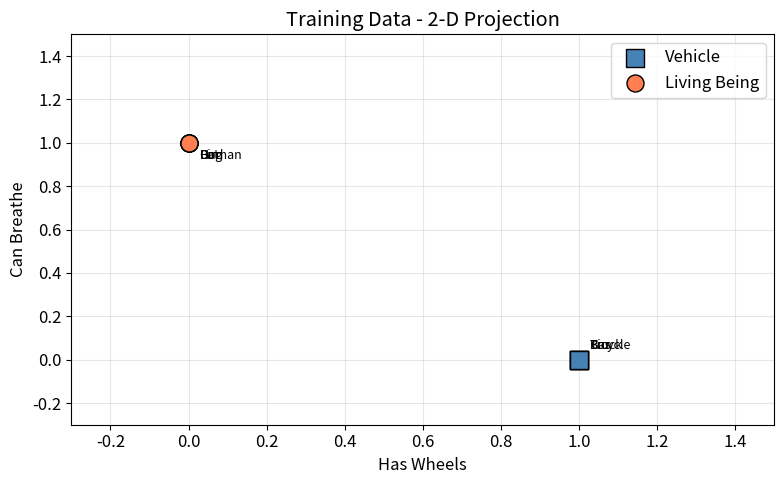
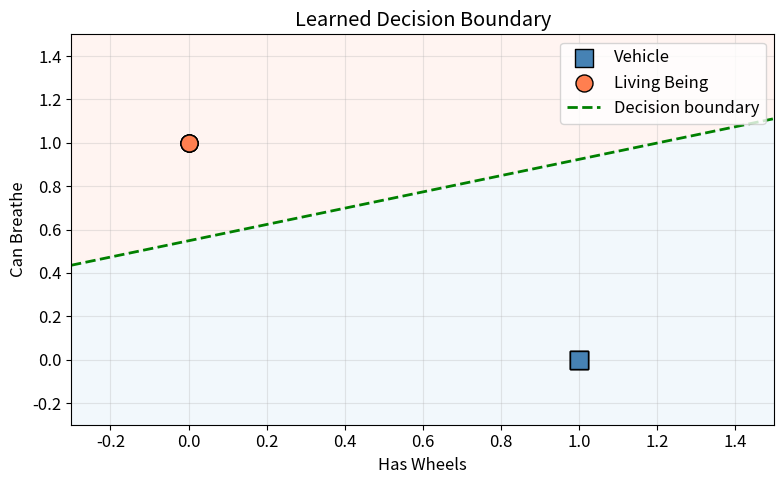
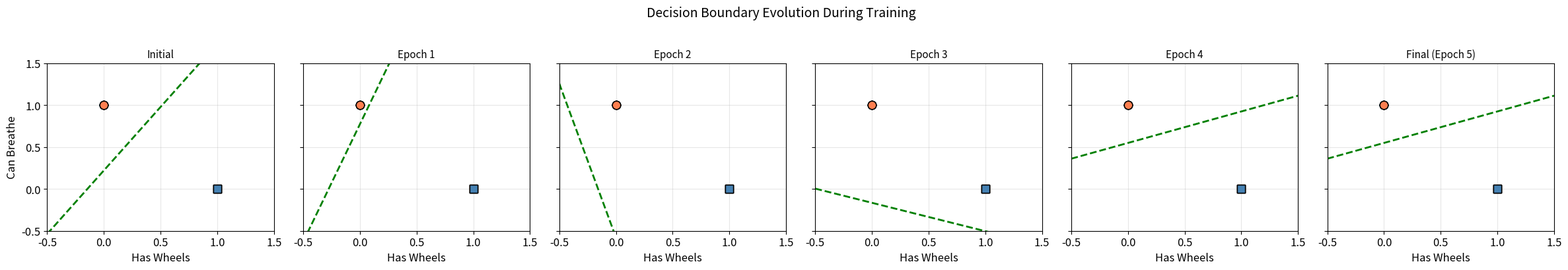
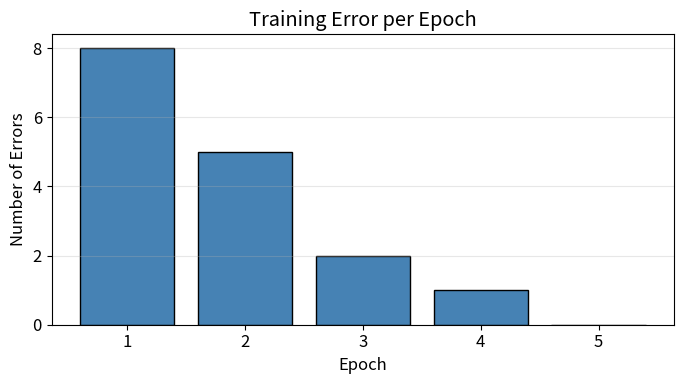
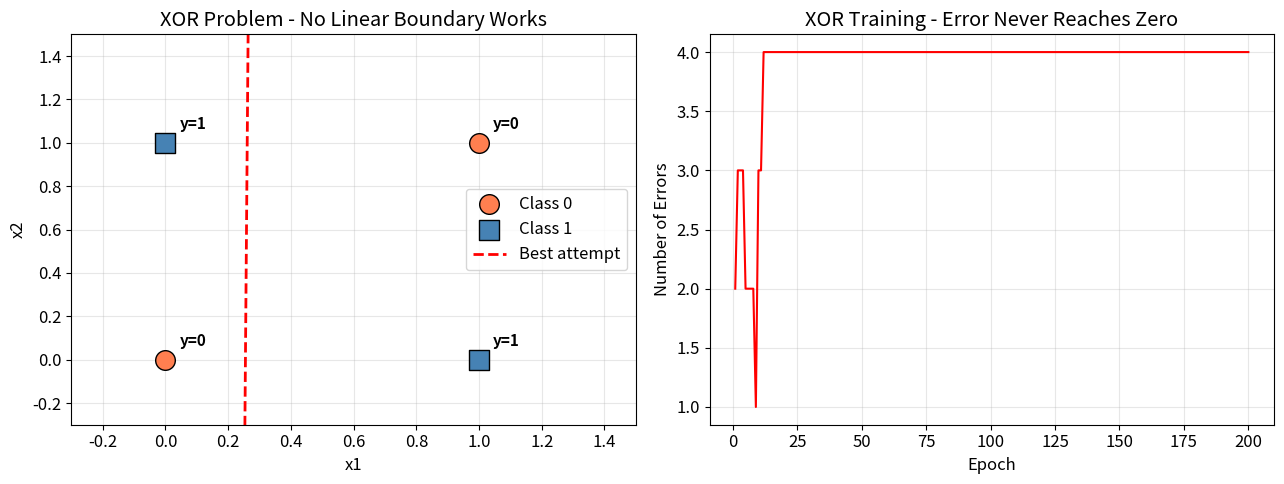
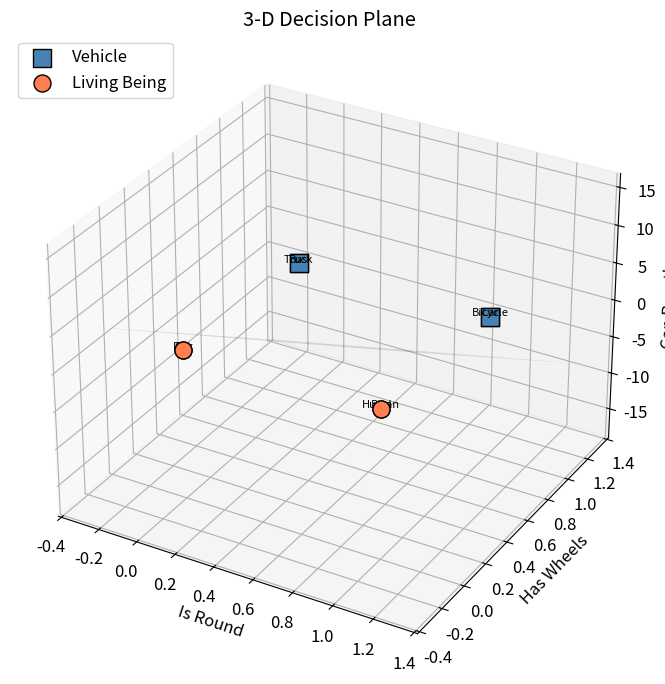

Python code for these plots, in order:
import numpy as np
import matplotlib.pyplot as plt
import matplotlib.patches as mpatches

# Make plots look nice in the notebook
%matplotlib inline
plt.rcParams['figure.figsize'] = (8, 5)
plt.rcParams['font.size'] = 12

# Full 3-feature data
data_3d = [
    (np.array([1, 1, 0]), 1, "Car"),
    (np.array([0, 1, 0]), 1, "Truck"),
    (np.array([1, 1, 0]), 1, "Bicycle"),
    (np.array([0, 1, 0]), 1, "Bus"),
    (np.array([1, 0, 1]), 0, "Human"),
    (np.array([0, 0, 1]), 0, "Dog"),
    (np.array([0, 0, 1]), 0, "Cat"),
    (np.array([1, 0, 1]), 0, "Bird"),
]

# Extract 2-D projection: (Has Wheels, Can Breathe)
vehicles_x = [f[1] for f, l, _ in data_3d if l == 1]  # has_wheels
vehicles_y = [f[2] for f, l, _ in data_3d if l == 1]  # can_breathe
living_x   = [f[1] for f, l, _ in data_3d if l == 0]
living_y   = [f[2] for f, l, _ in data_3d if l == 0]

fig, ax = plt.subplots()
ax.scatter(vehicles_x, vehicles_y, c='steelblue', s=150, marker='s',
           edgecolors='k', label='Vehicle', zorder=3)
ax.scatter(living_x, living_y, c='coral', s=150, marker='o',
           edgecolors='k', label='Living Being', zorder=3)

# Annotate points
for feat, label, name in data_3d:
    offset = (8, 8) if label == 1 else (8, -12)
    ax.annotate(name, (feat[1], feat[2]), textcoords='offset points',
                xytext=offset, fontsize=9)

ax.set_xlabel('Has Wheels')
ax.set_ylabel('Can Breathe')
ax.set_title('Training Data - 2-D Projection')
ax.set_xlim(-0.3, 1.5)
ax.set_ylim(-0.3, 1.5)
ax.legend()
ax.grid(True, alpha=0.3)
plt.tight_layout()
plt.show()

print("The two classes are clearly separable along these two features!")

# 2-D training data: (has_wheels, can_breathe)
X_train = np.array([
    [1, 0], [1, 0], [1, 0], [1, 0],   # vehicles
    [0, 1], [0, 1], [0, 1], [0, 1],   # living beings
])
y_train = np.array([1, 1, 1, 1, 0, 0, 0, 0])

# Initialise
np.random.seed(7)
w = np.random.uniform(-1, 1, size=2)
b = np.random.uniform(-1, 1)
lr = 0.1

# Storage
weight_history = [(w.copy(), b)]  # initial weights
error_history  = []

for epoch in range(50):
    errs = 0
    for xi, yi in zip(X_train, y_train):
        pred = 1 if np.dot(w, xi) + b >= 0 else 0
        err = yi - pred
        if err != 0:
            errs += 1
            w = w + lr * err * xi
            b = b + lr * err
    weight_history.append((w.copy(), b))
    error_history.append(errs)
    if errs == 0:
        print(f"Converged in {epoch + 1} epoch(s).")
        break

print(f"Final weights: {np.round(w, 3)}, bias: {b:.3f}")

def plot_decision_boundary(w, b, ax, color='green', label='Decision boundary'):
    """Plot the line w1*x1 + w2*x2 + b = 0."""
    if abs(w[1]) < 1e-8:
        # Vertical line
        x1_val = -b / w[0]
        ax.axvline(x=x1_val, color=color, linestyle='--', linewidth=2, label=label)
    else:
        x1_vals = np.linspace(-0.5, 1.5, 200)
        x2_vals = -(w[0] * x1_vals + b) / w[1]
        ax.plot(x1_vals, x2_vals, color=color, linestyle='--', linewidth=2, label=label)


fig, ax = plt.subplots()

# Data points
ax.scatter(X_train[y_train == 1, 0], X_train[y_train == 1, 1],
           c='steelblue', s=150, marker='s', edgecolors='k', label='Vehicle', zorder=3)
ax.scatter(X_train[y_train == 0, 0], X_train[y_train == 0, 1],
           c='coral', s=150, marker='o', edgecolors='k', label='Living Being', zorder=3)

# Decision boundary
plot_decision_boundary(w, b, ax, color='green', label='Decision boundary')

# Shade the regions
xx = np.linspace(-0.5, 1.5, 300)
yy = np.linspace(-0.5, 1.5, 300)
XX, YY = np.meshgrid(xx, yy)
Z = w[0] * XX + w[1] * YY + b
ax.contourf(XX, YY, Z, levels=[-100, 0, 100], colors=['#FFDDD2', '#D6EAF8'], alpha=0.3)

ax.set_xlabel('Has Wheels')
ax.set_ylabel('Can Breathe')
ax.set_title('Learned Decision Boundary')
ax.set_xlim(-0.3, 1.5)
ax.set_ylim(-0.3, 1.5)
ax.legend(loc='upper right')
ax.grid(True, alpha=0.3)
plt.tight_layout()
plt.show()

# Select a few snapshots to plot
n_snapshots = min(len(weight_history), 6)
indices = np.linspace(0, len(weight_history) - 1, n_snapshots, dtype=int)

fig, axes = plt.subplots(1, n_snapshots, figsize=(4 * n_snapshots, 4), sharey=True)
if n_snapshots == 1:
    axes = [axes]

for idx, ax_idx in enumerate(indices):
    ax = axes[idx]
    wi, bi = weight_history[ax_idx]

    ax.scatter(X_train[y_train == 1, 0], X_train[y_train == 1, 1],
               c='steelblue', s=80, marker='s', edgecolors='k', zorder=3)
    ax.scatter(X_train[y_train == 0, 0], X_train[y_train == 0, 1],
               c='coral', s=80, marker='o', edgecolors='k', zorder=3)
    plot_decision_boundary(wi, bi, ax, color='green')

    title = 'Initial' if ax_idx == 0 else f'Epoch {ax_idx}'
    if ax_idx == len(weight_history) - 1:
        title = f'Final (Epoch {ax_idx})'
    ax.set_title(title, fontsize=11)
    ax.set_xlim(-0.5, 1.5)
    ax.set_ylim(-0.5, 1.5)
    ax.set_xlabel('Has Wheels')
    if idx == 0:
        ax.set_ylabel('Can Breathe')
    ax.grid(True, alpha=0.3)

plt.suptitle('Decision Boundary Evolution During Training', fontsize=14, y=1.02)
plt.tight_layout()
plt.show()

fig, ax = plt.subplots(figsize=(7, 4))
ax.bar(range(1, len(error_history) + 1), error_history, color='steelblue', edgecolor='k')
ax.set_xlabel('Epoch')
ax.set_ylabel('Number of Errors')
ax.set_title('Training Error per Epoch')
ax.set_xticks(range(1, len(error_history) + 1))
ax.grid(axis='y', alpha=0.3)
plt.tight_layout()
plt.show()

print(f"The perceptron went from {error_history[0]} errors to 0 in {len(error_history)} epoch(s).")

# XOR data
X_xor = np.array([[0, 0], [0, 1], [1, 0], [1, 1]])
y_xor = np.array([0, 1, 1, 0])

# Try to train a perceptron on XOR
np.random.seed(42)
w_xor = np.random.uniform(-1, 1, size=2)
b_xor = np.random.uniform(-1, 1)
lr_xor = 0.1

xor_errors = []
for epoch in range(200):
    errs = 0
    for xi, yi in zip(X_xor, y_xor):
        pred = 1 if np.dot(w_xor, xi) + b_xor >= 0 else 0
        err = yi - pred
        if err != 0:
            errs += 1
            w_xor = w_xor + lr_xor * err * xi
            b_xor = b_xor + lr_xor * err
    xor_errors.append(errs)
    if errs == 0:
        break

# Plot
fig, (ax1, ax2) = plt.subplots(1, 2, figsize=(13, 5))

# Left: data + attempted boundary
ax1.scatter(X_xor[y_xor == 0, 0], X_xor[y_xor == 0, 1],
            c='coral', s=200, marker='o', edgecolors='k', label='Class 0', zorder=3)
ax1.scatter(X_xor[y_xor == 1, 0], X_xor[y_xor == 1, 1],
            c='steelblue', s=200, marker='s', edgecolors='k', label='Class 1', zorder=3)
plot_decision_boundary(w_xor, b_xor, ax1, color='red', label='Best attempt')

# Annotate
for xi, yi in zip(X_xor, y_xor):
    ax1.annotate(f'y={yi}', (xi[0], xi[1]), textcoords='offset points',
                 xytext=(10, 10), fontsize=11, fontweight='bold')

ax1.set_xlabel('x1')
ax1.set_ylabel('x2')
ax1.set_title('XOR Problem - No Linear Boundary Works')
ax1.set_xlim(-0.3, 1.5)
ax1.set_ylim(-0.3, 1.5)
ax1.legend()
ax1.grid(True, alpha=0.3)

# Right: error over epochs
ax2.plot(range(1, len(xor_errors) + 1), xor_errors, color='red', linewidth=1.5)
ax2.set_xlabel('Epoch')
ax2.set_ylabel('Number of Errors')
ax2.set_title('XOR Training - Error Never Reaches Zero')
ax2.grid(True, alpha=0.3)

plt.tight_layout()
plt.show()

print(f"After 200 epochs the perceptron still has {xor_errors[-1]} error(s).")
print("This is NOT a bug - XOR is simply not linearly separable.")
print("You need a multi-layer network (MLP) to solve XOR.")

from mpl_toolkits.mplot3d import Axes3D

# Train on the full 3-D data
X_3d = np.array([f for f, _, _ in data_3d])
y_3d = np.array([l for _, l, _ in data_3d])
names = [n for _, _, n in data_3d]

np.random.seed(42)
w3 = np.random.uniform(-1, 1, size=3)
b3 = np.random.uniform(-1, 1)

for epoch in range(100):
    errs = 0
    for xi, yi in zip(X_3d, y_3d):
        pred = 1 if np.dot(w3, xi) + b3 >= 0 else 0
        err = yi - pred
        if err != 0:
            errs += 1
            w3 = w3 + 0.1 * err * xi
            b3 = b3 + 0.1 * err
    if errs == 0:
        print(f"3-D perceptron converged in {epoch + 1} epoch(s).")
        break

# 3-D scatter + decision plane
fig = plt.figure(figsize=(10, 7))
ax = fig.add_subplot(111, projection='3d')

# Points
mask_v = y_3d == 1
mask_l = y_3d == 0
ax.scatter(X_3d[mask_v, 0], X_3d[mask_v, 1], X_3d[mask_v, 2],
           c='steelblue', s=150, marker='s', edgecolors='k', label='Vehicle', depthshade=False)
ax.scatter(X_3d[mask_l, 0], X_3d[mask_l, 1], X_3d[mask_l, 2],
           c='coral', s=150, marker='o', edgecolors='k', label='Living Being', depthshade=False)

# Annotate
for xi, name in zip(X_3d, names):
    ax.text(xi[0], xi[1], xi[2] + 0.08, name, fontsize=8, ha='center')

# Decision plane: w1*x1 + w2*x2 + w3*x3 + b = 0  =>  x3 = -(w1*x1 + w2*x2 + b) / w3
if abs(w3[2]) > 1e-8:
    xx_plane = np.linspace(-0.3, 1.3, 20)
    yy_plane = np.linspace(-0.3, 1.3, 20)
    XX_p, YY_p = np.meshgrid(xx_plane, yy_plane)
    ZZ_p = -(w3[0] * XX_p + w3[1] * YY_p + b3) / w3[2]
    ax.plot_surface(XX_p, YY_p, ZZ_p, alpha=0.15, color='green')

ax.set_xlabel('Is Round')
ax.set_ylabel('Has Wheels')
ax.set_zlabel('Can Breathe')
ax.set_title('3-D Decision Plane')
ax.legend(loc='upper left')
plt.tight_layout()
plt.show()
